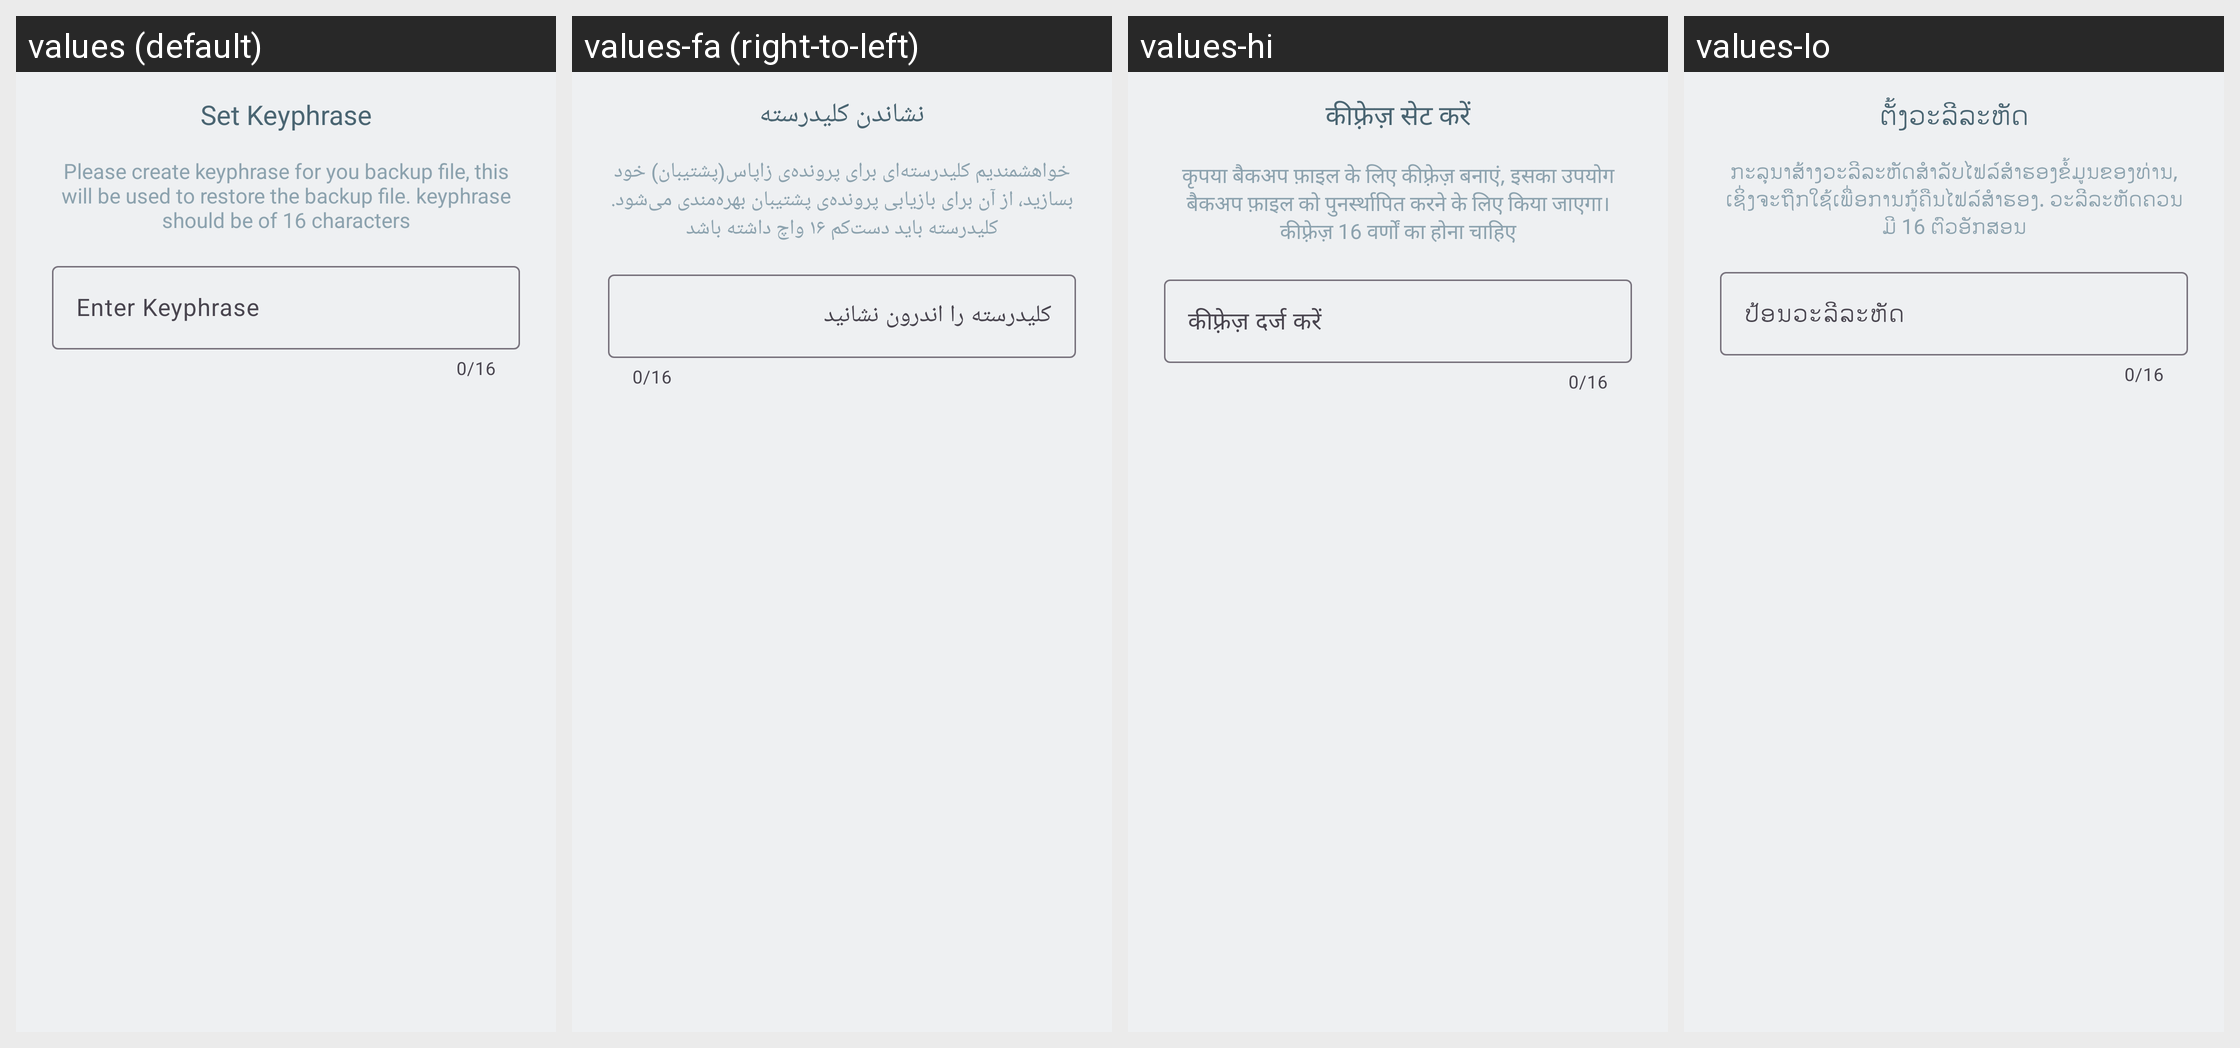

Locale-by-locale string values for the Android screen shown in this grid:
Android screen res/layout/layout_custom_keypharse.xml rendered under 4 locales, left to right: values (default), values-fa (right-to-left), values-hi, values-lo. Device: Nexus 5 (rendered at 1080×1920; each locale shown at half size, 540×960, under a caption strip naming it); theme Theme.KeyPass.
Other locales in the repository, not shown: values-ar, values-bg, values-bn, values-de, values-es, values-et, values-fi, values-fr, values-gu, values-gu-rIN, values-hu, values-it, values-ja, values-mr, values-nn, values-pt, values-pt-rBR, values-ru, values-sk, values-ta, values-te, values-tr, values-uk, values-ur, values-ur-rIN, values-ur-rPK, values-vi, values-zh-rCN, values-zh-rTW.
Strings drawn on this screen, with the default value and each locale's value (text and hints the layout hard-codes, and strings that could not be matched under every locale, appear in the picture but are not listed):

set_keyphrase
  values: Set Keyphrase
  values-fa: نشاندن کلید‌رسته
  values-hi: कीफ़्रेज़ सेट करें
  values-lo: ຕັ້ງວະລີລະຫັດ

set_keyphrase_info
  values: Please create keyphrase for you backup file, this will be used to restore the backup file. keyphrase should be of 16 characters
  values-fa: خواهشمندیم کلیدرسته‌ای برای پرونده‌ی زاپاس(پشتیبان) خود بسازید، از آن برای بازیابی پرونده‌ی پشتیبان بهره‌مندی می‌شود. کلیدرسته باید دست‌کم ۱۶ واچ داشته باشد
  values-hi: कृपया बैकअप फ़ाइल के लिए कीफ़्रेज़ बनाएं, इसका उपयोग बैकअप फ़ाइल को पुनर्स्थापित करने के लिए किया जाएगा। कीफ़्रेज़ 16 वर्णों का होना चाहिए
  values-lo: ກະລຸນາສ້າງວະລີລະຫັດສຳລັບໄຟລ໌ສຳຮອງຂໍ້ມູນຂອງທ່ານ, ເຊິ່ງຈະຖືກໃຊ້ເພື່ອການກູ້ຄືນໄຟລ໌ສຳຮອງ. ວະລີລະຫັດຄວນມີ 16 ຕົວອັກສອນ

enter_keyphrase
  values: Enter Keyphrase
  values-fa: کلیدرسته را اندرون نشانید
  values-hi: कीफ़्रेज़ दर्ज करें
  values-lo: ປ້ອນວະລີລະຫັດ
